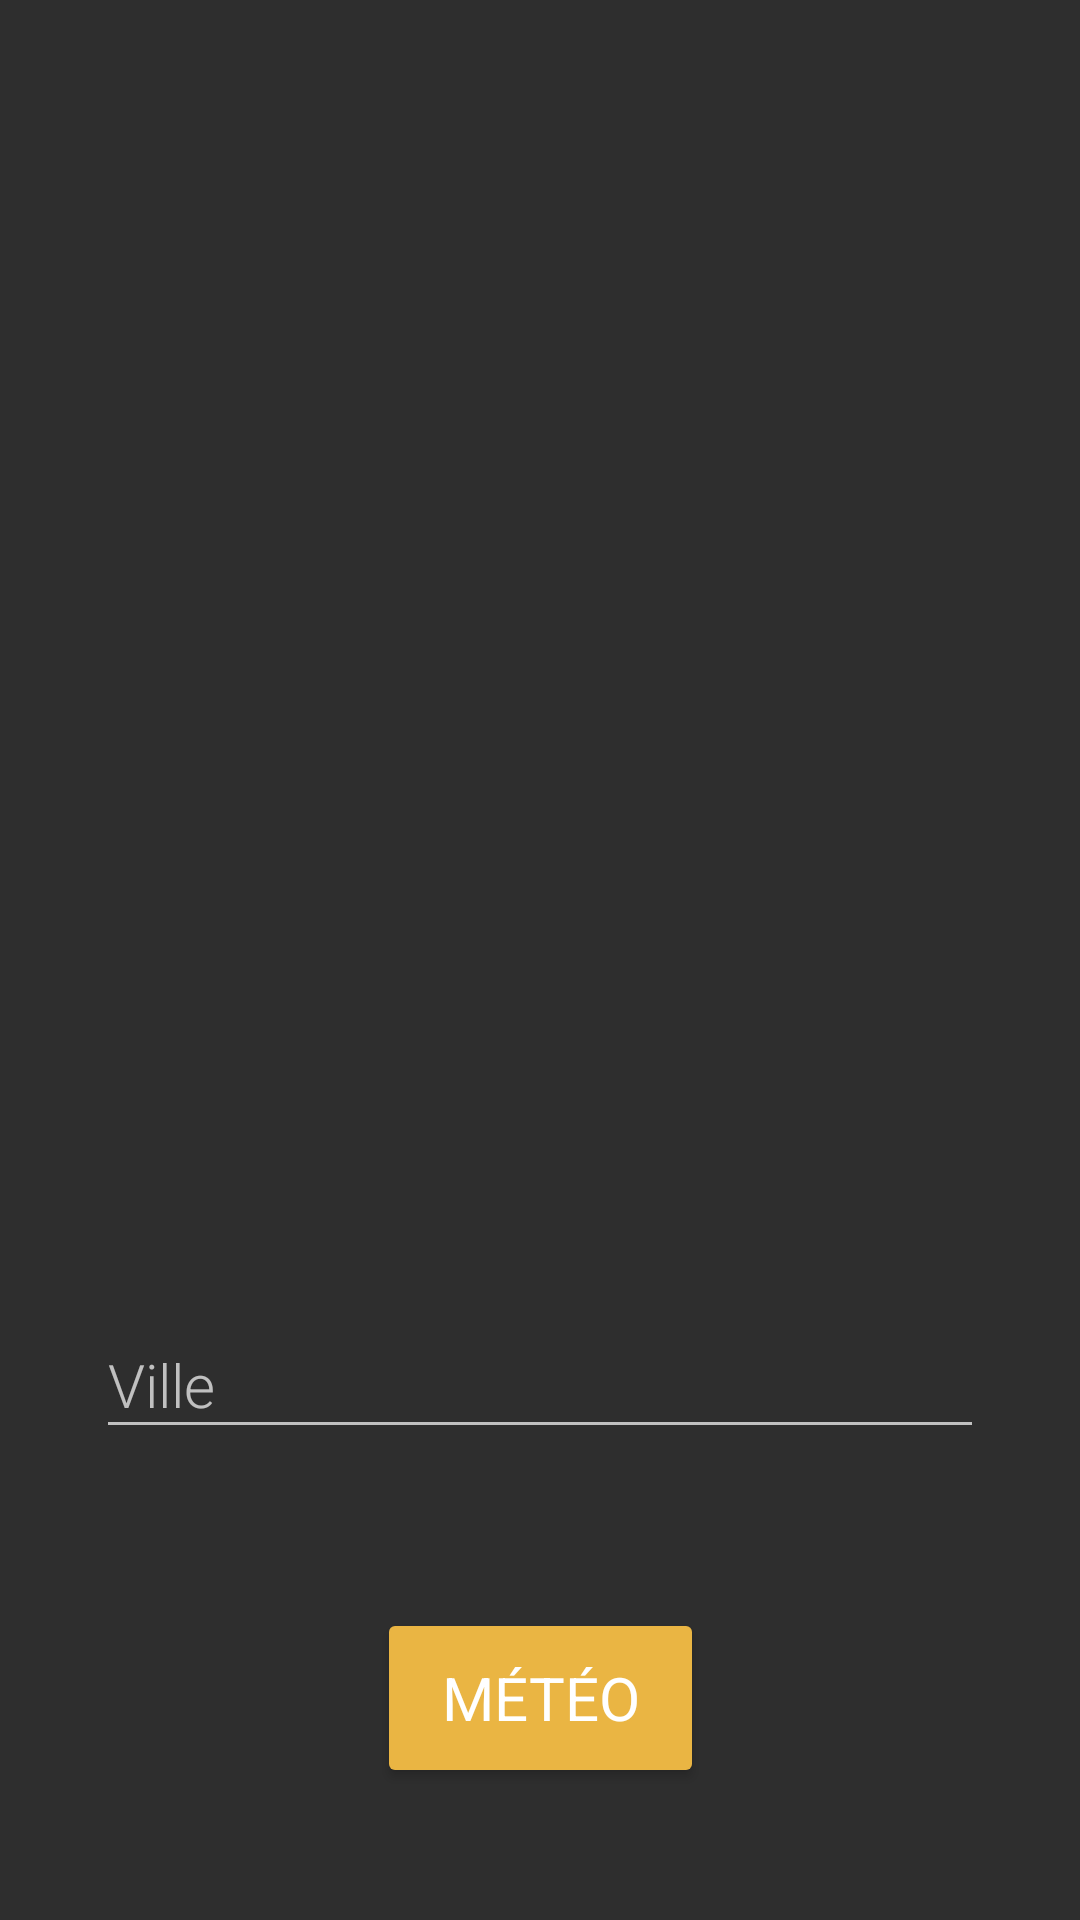

Layout XML and referenced resources for this Android screen:
<!-- AndroidManifest.xml: application theme Theme.Weather_Emeline_Creusot -->
<!-- res/layout/activity_main.xml -->
<?xml version="1.0" encoding="utf-8"?>
<androidx.constraintlayout.widget.ConstraintLayout xmlns:android="http://schemas.android.com/apk/res/android"
    xmlns:app="http://schemas.android.com/apk/res-auto"
    xmlns:tools="http://schemas.android.com/tools"
    android:layout_width="match_parent"
    android:layout_height="match_parent"
    android:background="@color/dark_grey"
    tools:context=".MainActivity">

    <Button
        android:id="@+id/meteoTxt"
        android:layout_width="109dp"
        android:layout_height="60dp"
        android:fontFamily="sans-serif"
        android:onClick="onStartClick"
        android:text="@string/meteotxt"
        android:textColor="@color/white"
        android:textSize="20sp"
        app:backgroundTint="@color/yellow"
        app:layout_constraintBottom_toBottomOf="parent"
        app:layout_constraintEnd_toEndOf="parent"
        app:layout_constraintStart_toStartOf="parent"
        app:layout_constraintTop_toBottomOf="@+id/cityTextInput" />

    <ImageView
        android:id="@+id/imageView2"
        android:layout_width="208dp"
        android:layout_height="384dp"
        android:contentDescription="@string/meteoIllustration"
        app:layout_constraintBottom_toTopOf="@+id/textInputLayout"
        app:layout_constraintEnd_toEndOf="parent"
        app:layout_constraintHorizontal_bias="0.497"
        app:layout_constraintStart_toStartOf="parent"
        app:layout_constraintTop_toTopOf="parent"
        app:layout_constraintVertical_bias="0.51"
        app:srcCompat="@drawable/weatherandroid" />

    <com.google.android.material.textfield.TextInputLayout
        android:id="@+id/cityTextInput"
        android:layout_width="296dp"
        android:layout_height="64dp"
        app:layout_constraintBottom_toTopOf="@+id/meteoTxt"
        app:layout_constraintEnd_toEndOf="parent"
        app:layout_constraintStart_toStartOf="parent"
        app:layout_constraintTop_toBottomOf="@+id/imageView2">

        <com.google.android.material.textfield.TextInputEditText
            android:layout_width="match_parent"
            android:layout_height="wrap_content"
            android:fontFamily="sans-serif-light"
            android:hint="Ville"
            android:textColor="@color/white"
            android:textSize="20sp" />
    </com.google.android.material.textfield.TextInputLayout>

</androidx.constraintlayout.widget.ConstraintLayout>
<!-- resources referenced by this layout -->
<resources>
  <color name="dark_grey">#2E2E2E</color>
  <color name="white">#FFFFFFFF</color>
  <color name="yellow">#EAB543</color>
  <string name="meteoIllustration">Illustration : un nuage et un soleil</string>
  <string name="meteotxt">Météo</string>
  <style name="Theme.Weather_Emeline_Creusot" parent="Theme.AppCompat.NoActionBar">
          
          <item name="colorPrimary">@color/black</item>
          <item name="colorPrimaryVariant">@color/dark_grey</item>
          <item name="colorOnPrimary">@color/white</item>
          
          <item name="colorSecondary">@color/light_grey</item>
          <item name="colorSecondaryVariant">@color/white</item>
          <item name="colorOnSecondary">@color/black</item>
          <item name="colorAccent">@color/joust_blue</item>
          
          <item name="android:statusBarColor" tools:targetApi="l">?attr/colorPrimaryVariant</item>
          
      </style>
  <color name="black">#FF000000</color>
  <color name="light_grey">#CAD3C8</color>
  <color name="joust_blue">#54a0ff</color>
</resources>
